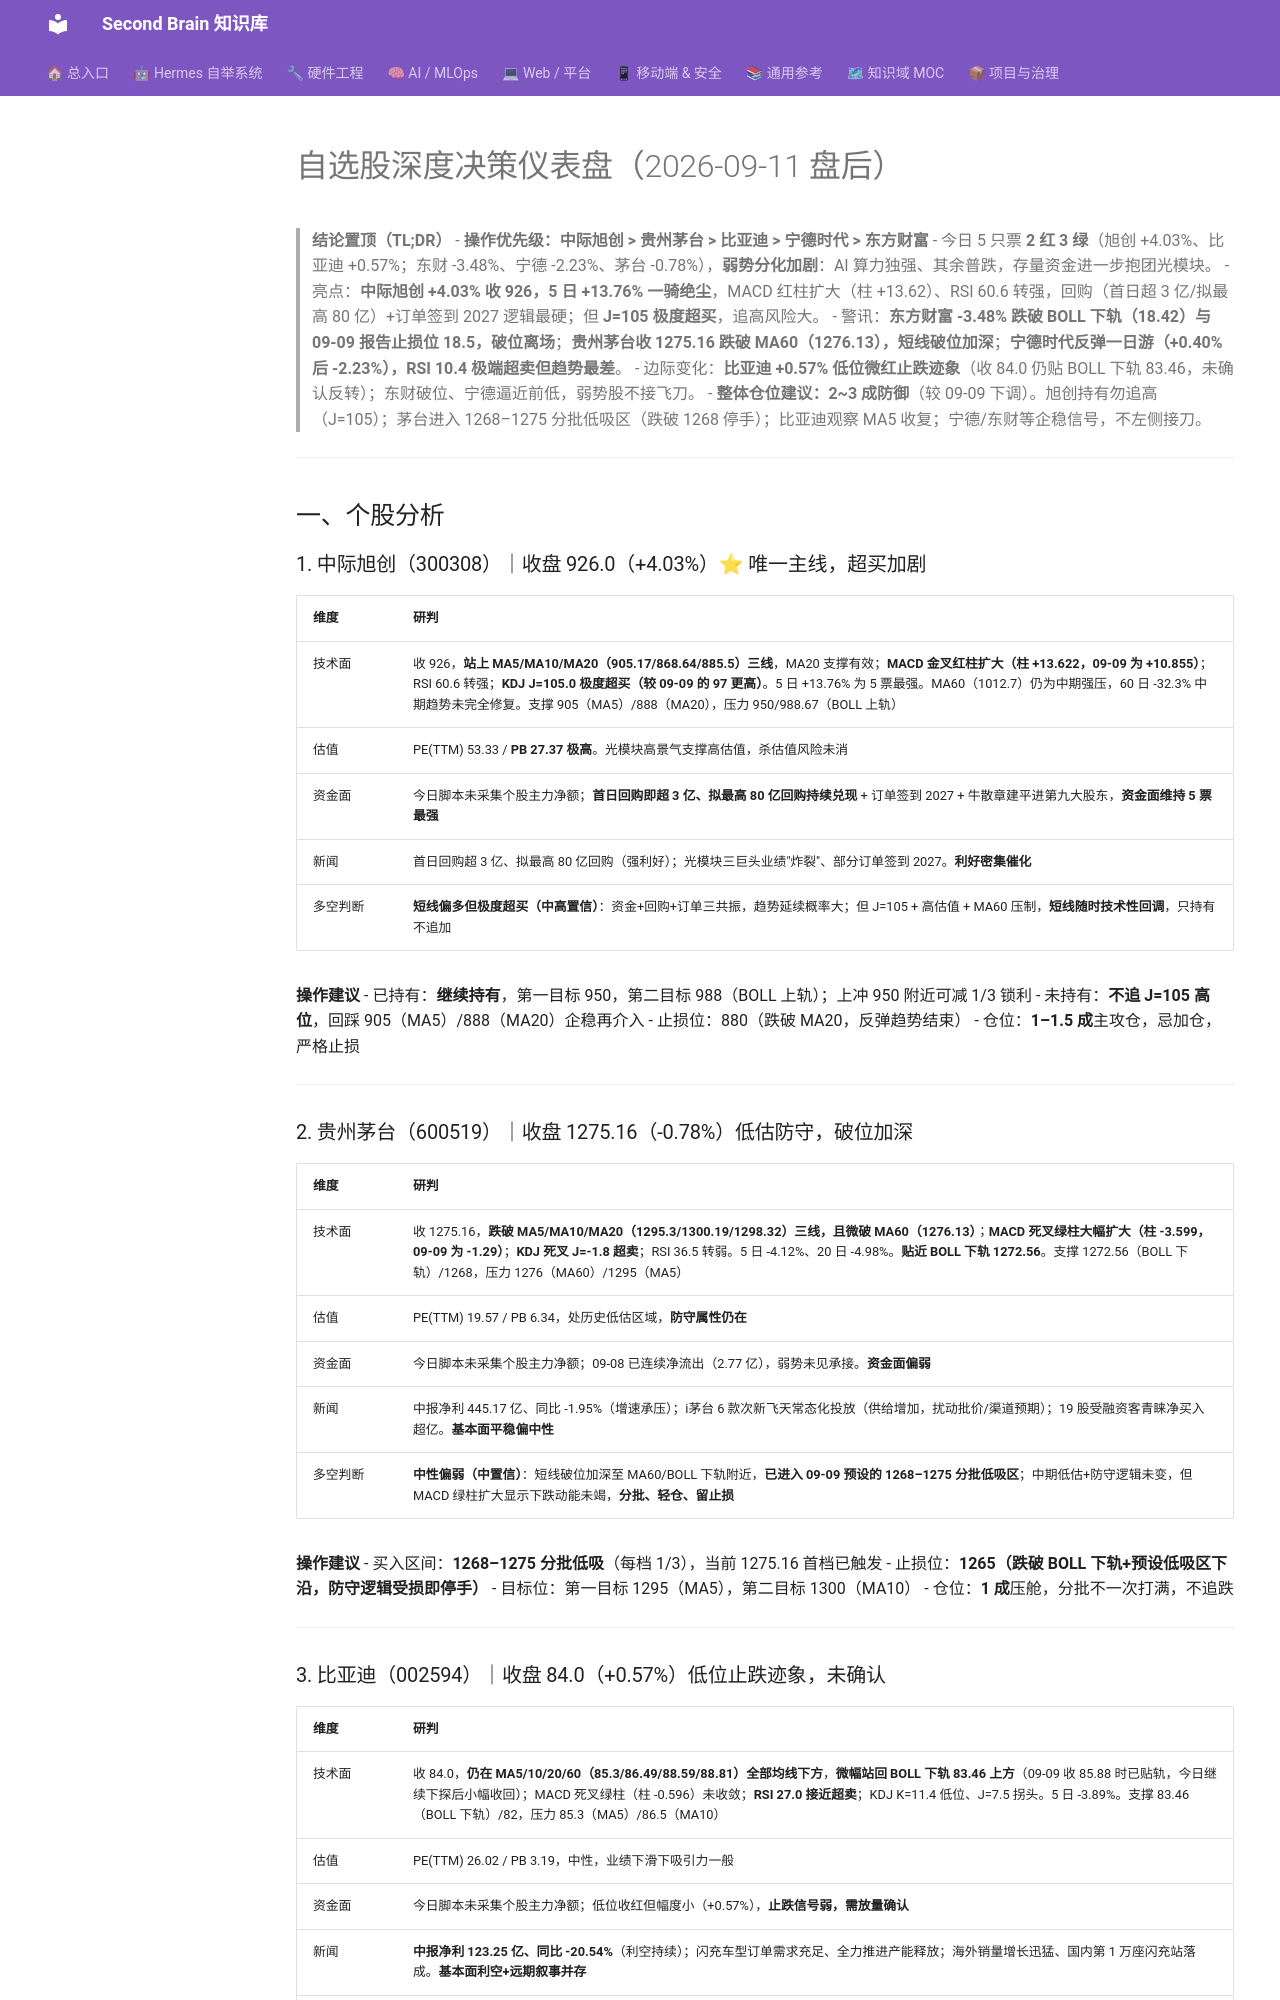

repository: mo9652962-ai/second-brain · page: kb/knowledge/Finance/每日股票分析-2026-09-11/index.html · generator: mkdocs

---
title: "自选股深度决策仪表盘（2026-09-11 盘后）"
type: note
domain: Finance
status: active
tags: [knowledge/finance]
source: akshare
date: 2026-09-11
---

# 自选股深度决策仪表盘（2026-09-11 盘后）

> **结论置顶（TL;DR）**
> - **操作优先级：中际旭创 > 贵州茅台 > 比亚迪 > 宁德时代 > 东方财富**
> - 今日 5 只票 **2 红 3 绿**（旭创 +4.03%、比亚迪 +0.57%；东财 -3.48%、宁德 -2.23%、茅台 -0.78%），**弱势分化加剧**：AI 算力独强、其余普跌，存量资金进一步抱团光模块。
> - 亮点：**中际旭创 +4.03% 收 926，5 日 +13.76% 一骑绝尘**，MACD 红柱扩大（柱 +13.62）、RSI 60.6 转强，回购（首日超 3 亿/拟最高 80 亿）+订单签到 2027 逻辑最硬；但 **J=105 极度超买**，追高风险大。
> - 警讯：**东方财富 -3.48% 跌破 BOLL 下轨（18.42）与 09-09 报告止损位 18.5，破位离场**；**贵州茅台收 1275.16 跌破 MA60（1276.13），短线破位加深**；**宁德时代反弹一日游（+0.40% 后 -2.23%），RSI 10.4 极端超卖但趋势最差**。
> - 边际变化：**比亚迪 +0.57% 低位微红止跌迹象**（收 84.0 仍贴 BOLL 下轨 83.46，未确认反转）；东财破位、宁德逼近前低，弱势股不接飞刀。
> - **整体仓位建议：2~3 成防御**（较 09-09 下调）。旭创持有勿追高（J=105）；茅台进入 1268–1275 分批低吸区（跌破 1268 停手）；比亚迪观察 MA5 收复；宁德/东财等企稳信号，不左侧接刀。

---

## 一、个股分析

### 1. 中际旭创（300308）｜收盘 926.0（+4.03%）⭐ 唯一主线，超买加剧

| 维度 | 研判 |
|:---|:---|
| 技术面 | 收 926，**站上 MA5/MA10/MA20（905.17/868.64/885.5）三线**，MA20 支撑有效；**MACD 金叉红柱扩大（柱 +13.622，09-09 为 +10.855）**；RSI 60.6 转强；**KDJ J=105.0 极度超买（较 09-09 的 97 更高）**。5 日 +13.76% 为 5 票最强。MA60（1012.7）仍为中期强压，60 日 -32.3% 中期趋势未完全修复。支撑 905（MA5）/888（MA20），压力 950/988.67（BOLL 上轨） |
| 估值 | PE(TTM) 53.33 / **PB 27.37 极高**。光模块高景气支撑高估值，杀估值风险未消 |
| 资金面 | 今日脚本未采集个股主力净额；**首日回购即超 3 亿、拟最高 80 亿回购持续兑现** + 订单签到 2027 + 牛散章建平进第九大股东，**资金面维持 5 票最强** |
| 新闻 | 首日回购超 3 亿、拟最高 80 亿回购（强利好）；光模块三巨头业绩"炸裂"、部分订单签到 2027。**利好密集催化** |
| 多空判断 | **短线偏多但极度超买（中高置信）**：资金+回购+订单三共振，趋势延续概率大；但 J=105 + 高估值 + MA60 压制，**短线随时技术性回调**，只持有不追加 |

**操作建议**
- 已持有：**继续持有**，第一目标 950，第二目标 988（BOLL 上轨）；上冲 950 附近可减 1/3 锁利
- 未持有：**不追 J=105 高位**，回踩 905（MA5）/888（MA20）企稳再介入
- 止损位：880（跌破 MA20，反弹趋势结束）
- 仓位：**1–1.5 成**主攻仓，忌加仓，严格止损

---

### 2. 贵州茅台（600519）｜收盘 1275.16（-0.78%）低估防守，破位加深

| 维度 | 研判 |
|:---|:---|
| 技术面 | 收 1275.16，**跌破 MA5/MA10/MA20（1295.3/1300.19/1298.32）三线，且微破 MA60（1276.13）**；**MACD 死叉绿柱大幅扩大（柱 -3.599，09-09 为 -1.29）**；**KDJ 死叉 J=-1.8 超卖**；RSI 36.5 转弱。5 日 -4.12%、20 日 -4.98%。**贴近 BOLL 下轨 1272.56**。支撑 1272.56（BOLL 下轨）/1268，压力 1276（MA60）/1295（MA5） |
| 估值 | PE(TTM) 19.57 / PB 6.34，处历史低估区域，**防守属性仍在** |
| 资金面 | 今日脚本未采集个股主力净额；09-08 已连续净流出（2.77 亿），弱势未见承接。**资金面偏弱** |
| 新闻 | 中报净利 445.17 亿、同比 -1.95%（增速承压）；i茅台 6 款次新飞天常态化投放（供给增加，扰动批价/渠道预期）；19 股受融资客青睐净买入超亿。**基本面平稳偏中性** |
| 多空判断 | **中性偏弱（中置信）**：短线破位加深至 MA60/BOLL 下轨附近，**已进入 09-09 预设的 1268–1275 分批低吸区**；中期低估+防守逻辑未变，但 MACD 绿柱扩大显示下跌动能未竭，**分批、轻仓、留止损** |

**操作建议**
- 买入区间：**1268–1275 分批低吸**（每档 1/3），当前 1275.16 首档已触发
- 止损位：**1265（跌破 BOLL 下轨+预设低吸区下沿，防守逻辑受损即停手）**
- 目标位：第一目标 1295（MA5），第二目标 1300（MA10）
- 仓位：**1 成**压舱，分批不一次打满，不追跌

---
